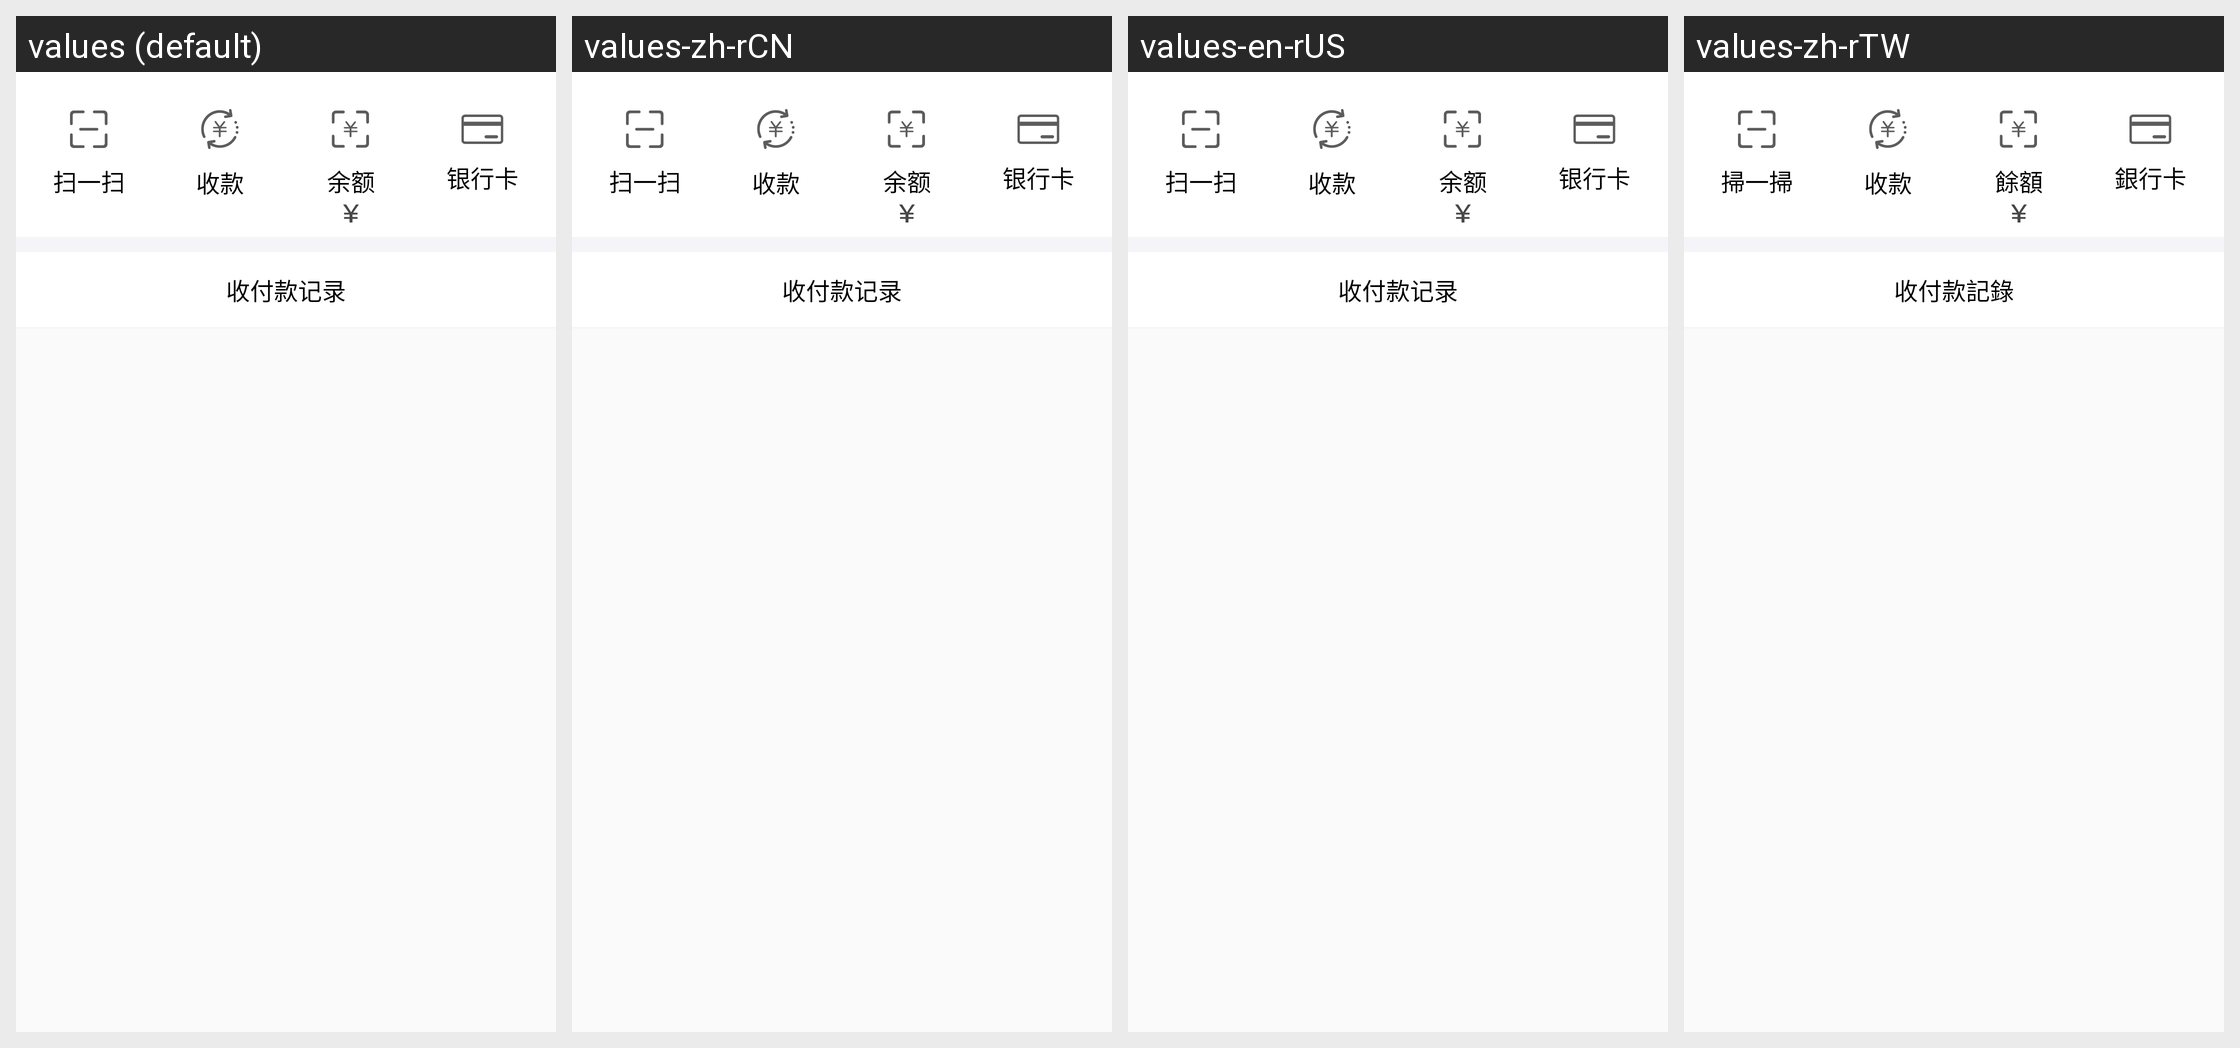

Translations of the strings shown on this Android screen, per locale in the grid:
Android screen res/layout/wallwt_headview.xml rendered under 4 locales, left to right: values (default), values-zh-rCN, values-en-rUS, values-zh-rTW. Device: Nexus 5 (rendered at 1080×1920; each locale shown at half size, 540×960, under a caption strip naming it); theme AppTheme.
Strings drawn on this screen, with the default value and each locale's value (text and hints the layout hard-codes, and strings that could not be matched under every locale, appear in the picture but are not listed):

pay_scan
  values: 扫一扫
  values-zh-rCN: 扫一扫
  values-en-rUS: 扫一扫
  values-zh-rTW: 掃一掃

pay_collection
  values: 收款
  values-zh-rCN: 收款
  values-en-rUS: 收款
  values-zh-rTW: 收款

pay_wallet_balance
  values: 余额
  values-zh-rCN: 余额
  values-en-rUS: 余额
  values-zh-rTW: 餘額

bank_card
  values: 银行卡
  values-zh-rCN: 银行卡
  values-en-rUS: 银行卡
  values-zh-rTW: 銀行卡

pay_inc_payment_record
  values: 收付款记录
  values-zh-rCN: 收付款记录
  values-en-rUS: 收付款记录
  values-zh-rTW: 收付款記錄
